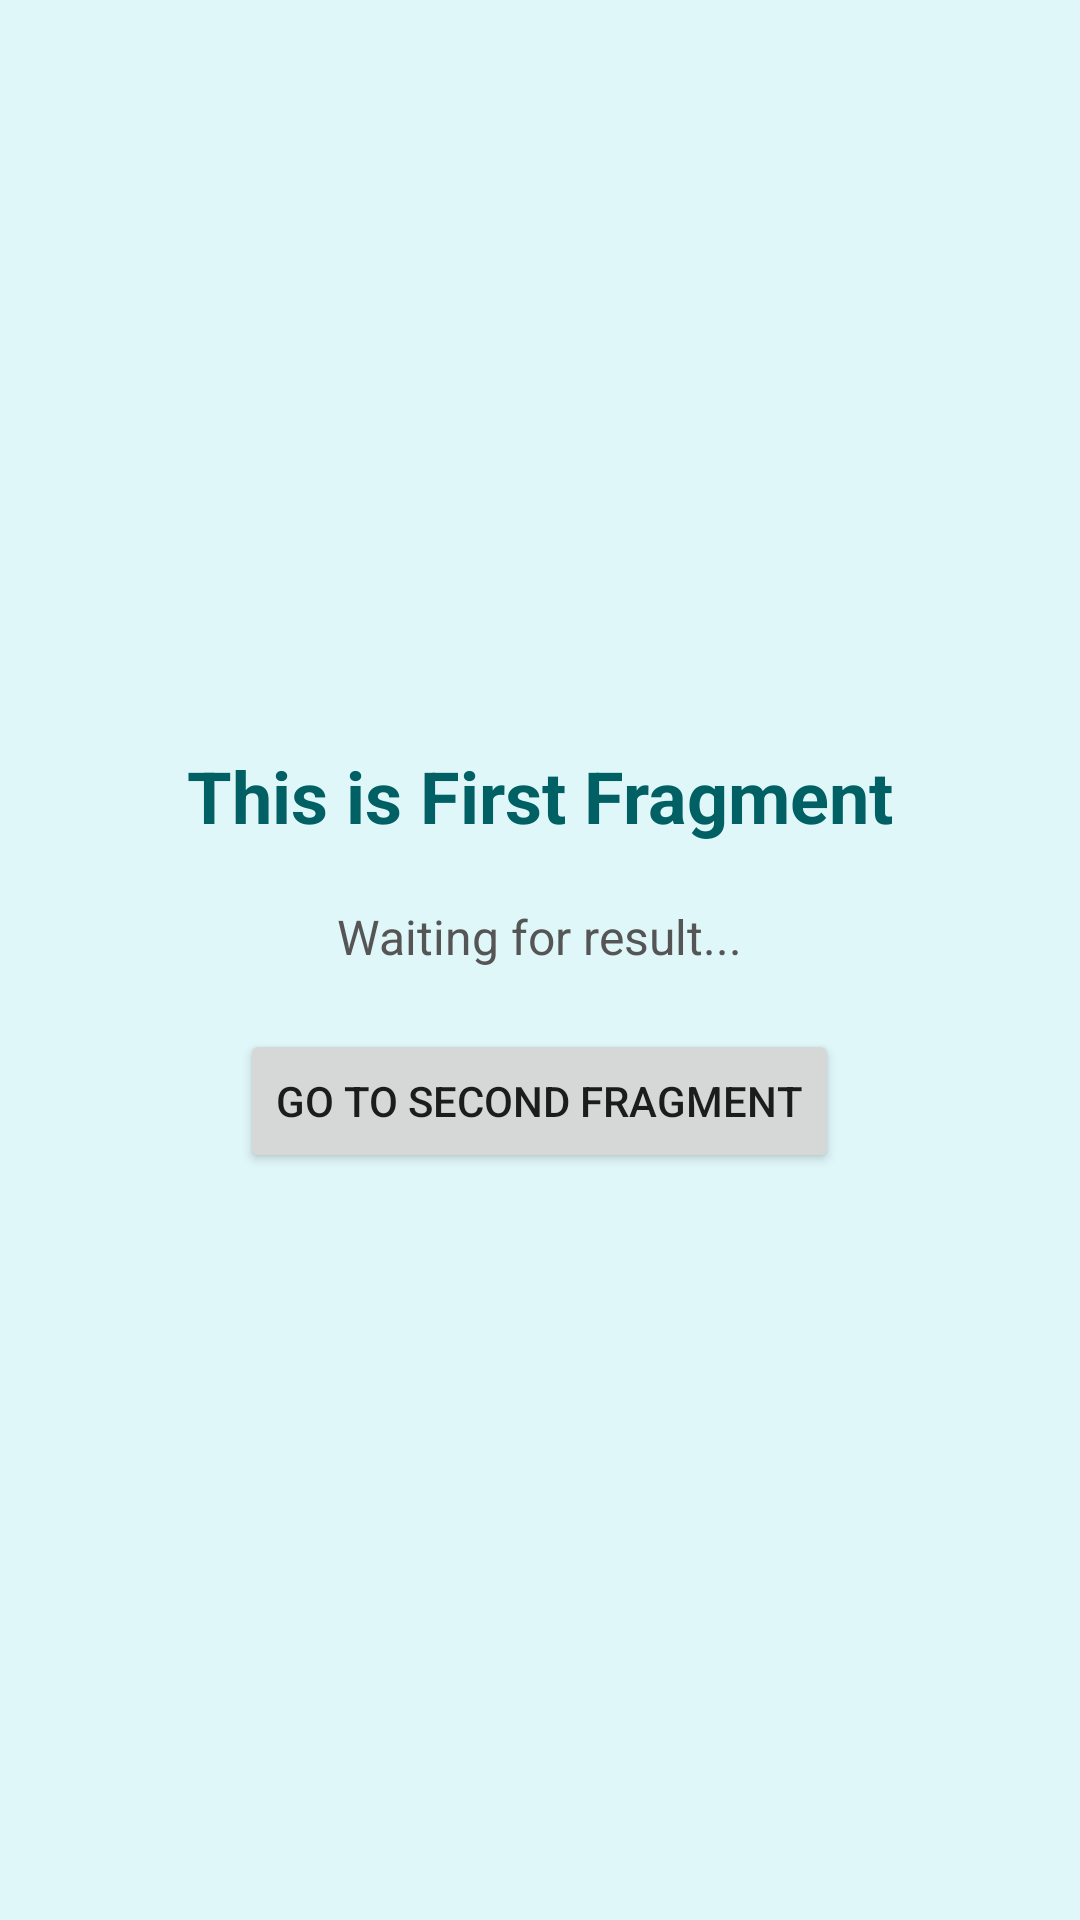

This screen was rendered from an Android layout file. Write that file and the resources it references.
<!-- AndroidManifest.xml: application theme Theme.MyApplication -->
<!-- res/layout/fragment_first.xml -->
<?xml version="1.0" encoding="utf-8"?>
<LinearLayout xmlns:android="http://schemas.android.com/apk/res/android"
    android:layout_width="match_parent"
    android:layout_height="match_parent"
    android:orientation="vertical"
    android:background="#E0F7FA"
    android:gravity="center"
    android:padding="16dp">

    <TextView
        android:layout_width="wrap_content"
        android:layout_height="wrap_content"
        android:text="This is First Fragment"
        android:textSize="24sp"
        android:textStyle="bold"
        android:textColor="#006064"/>

    <TextView
        android:id="@+id/tv_result"
        android:layout_width="wrap_content"
        android:layout_height="wrap_content"
        android:layout_marginTop="20dp"
        android:text="Waiting for result..."
        android:textSize="16sp"
        android:textColor="#555555"/>

    <Button
        android:id="@+id/btn_to_second"
        android:layout_width="wrap_content"
        android:layout_height="wrap_content"
        android:layout_marginTop="20dp"
        android:text="Go to Second Fragment"/>

</LinearLayout>
<!-- resources referenced by this layout -->
<resources>
  <style name="Theme.MyApplication" parent="Theme.AppCompat.Light.DarkActionBar">
  
      </style>
</resources>
